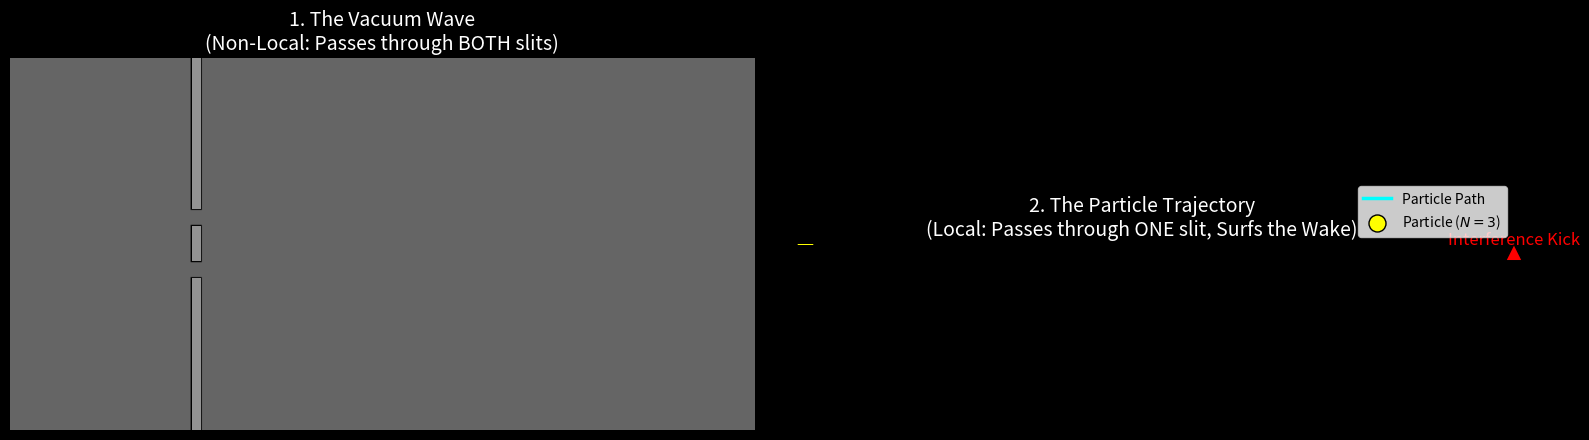

The script that saved this image:
import numpy as np
import matplotlib.pyplot as plt
import os

OUTPUT_DIR = "manuscript/chapters/02_signal_dynamics/simulations"
if not os.path.exists(OUTPUT_DIR):
    os.makedirs(OUTPUT_DIR)

def simulate_pilot_wave_comparison():
    print("Simulating High-Fidelity Pilot Wave Mechanism...")
    
    # 1. SETUP HIGH-RES VACUUM TANK
    NX, NY = 400, 200
    L_x, L_y = 8.0, 4.0
    dx = L_x / NX
    dy = L_y / NY
    
    # Wave Grids
    h = np.zeros((NY, NX))
    v = np.zeros((NY, NX))
    
    # 2. SETUP BARRIER
    wall_x = int(NX * 0.25)
    slit_w = 8    # Slit width (pixels)
    slit_sep = 20 # Separation (pixels)
    cy = NY // 2
    
    barrier = np.zeros((NY, NX))
    barrier[:, wall_x-3:wall_x+3] = 1.0 
    
    # Cut Slits
    # Top Slit
    barrier[cy + slit_sep//2 : cy + slit_sep//2 + slit_w, wall_x-3:wall_x+3] = 0.0
    # Bottom Slit
    barrier[cy - slit_sep//2 - slit_w : cy - slit_sep//2, wall_x-3:wall_x+3] = 0.0
    
    # 3. PARTICLE SETUP (Top Slit Trajectory)
    # Start aligned with top slit center
    px = 0.5
    py_start = (cy + slit_sep//2 + slit_w/2) * dy
    py = py_start
    vx, vy = 1.8, 0.0 # Moving right
    
    # 4. PHYSICS ENGINE
    c = 4.0        # Wave Speed
    dt = 0.004     # Fine time step
    steps = 800
    
    traj_x, traj_y = [], []
    
    for t in range(steps):
        # -- Wave Equation (Finite Difference) --
        # Laplacian
        lap_h = (np.roll(h, 1, axis=0) + np.roll(h, -1, axis=0) + 
                 np.roll(h, 1, axis=1) + np.roll(h, -1, axis=1) - 4*h) / (dx**2)
        
        # Update Velocity & Height (Damped Wave Eq)
        v += (c**2 * lap_h) * dt * 0.995 
        h += v * dt
        
        # Apply Barrier (Reflect)
        h[barrier > 0.5] = 0
        v[barrier > 0.5] = 0
        
        # -- Coupling --
        # 1. Particle Excites Vacuum (The Source)
        pi, pj = int(px/dx), int(py/dy)
        if 0 <= pi < NX and 0 <= pj < NY:
            # Oscillating source term at particle location
            h[pj, pi] += 10.0 * np.cos(1.5 * t * dt) * dt 
            
        # 2. Vacuum Guides Particle (The Pilot)
        # Calculate local gradient
        if 0 < pi < NX-1 and 0 < pj < NY-1:
            grad_x = (h[pj, pi+1] - h[pj, pi-1]) / (2*dx)
            grad_y = (h[pj+1, pi] - h[pj-1, pi]) / (2*dy)
            
            # Gradient Force (Surfing)
            # The particle accelerates DOWN the pressure gradient
            vx += -grad_x * 12.0 * dt
            vy += -grad_y * 12.0 * dt
            
        # Update Position
        px += vx * dt
        py += vy * dt
        traj_x.append(px)
        traj_y.append(py)
        
        if px > L_x: break

    # 5. VISUALIZATION
    fig, axes = plt.subplots(1, 2, figsize=(16, 7), facecolor='black')
    
    # Plot A: The Non-Local Wave
    ax1 = axes[0]
    # Enhance contrast for wave visualization
    im1 = ax1.imshow(h, extent=[0, L_x, 0, L_y], origin='lower', cmap='RdBu', vmin=-0.2, vmax=0.2)
    ax1.imshow(barrier, extent=[0, L_x, 0, L_y], origin='lower', cmap='binary', alpha=0.4)
    ax1.set_title("1. The Vacuum Wave\n(Non-Local: Passes through BOTH slits)", color='white', fontsize=14)
    ax1.axis('off')
    
    # Plot B: The Local Particle
    ax2 = axes[1]
    # Faint background wave
    ax2.imshow(h, extent=[0, L_x, 0, L_y], origin='lower', cmap='gray', vmin=-0.5, vmax=0.5, alpha=0.3)
    ax2.imshow(barrier, extent=[0, L_x, 0, L_y], origin='lower', cmap='binary', alpha=0.4)
    
    # Trajectory
    ax2.plot(traj_x, traj_y, color='cyan', linewidth=2.5, label='Particle Path')
    # Final Position
    ax2.scatter([traj_x[-1]], [traj_y[-1]], color='yellow', s=150, zorder=5, edgecolors='black', label='Particle ($N=3$)')
    
    # Annotations
    ax2.set_title("2. The Particle Trajectory\n(Local: Passes through ONE slit, Surfs the Wake)", color='white', fontsize=14)
    
    # Arrow indicating the interference kick
    kick_x = L_x * 0.45
    kick_y = L_y * 0.6
    ax2.annotate("Interference Kick", xy=(kick_x, kick_y), xytext=(kick_x, kick_y+0.8),
                 arrowprops=dict(facecolor='red', shrink=0.05),
                 color='red', fontsize=12, ha='center')

    ax2.legend(loc='lower right')
    ax2.axis('off')

    plt.tight_layout()
    output_path = os.path.join(OUTPUT_DIR, "pilot_wave_comparison.png")
    plt.savefig(output_path, dpi=300, facecolor='black')
    print(f"Comparison simulation saved to {output_path}")

if __name__ == "__main__":
    simulate_pilot_wave_comparison()